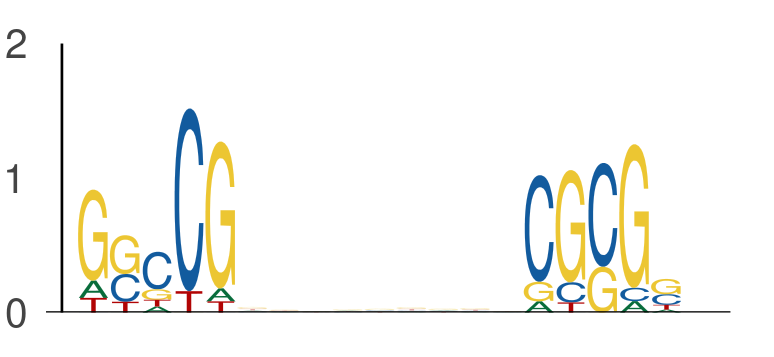

Source data for this figure (header and first rows):
seq_index, start_position, end_position, is_reversed_complement
1265, 51, 56, 0
1265, 65, 70, 0
7450, 29, 34, 0
7450, 43, 48, 0
3297, 48, 53, 0
3297, 62, 67, 0
6776, 49, 54, 0
6776, 63, 68, 0
7517, 44, 49, 0
7517, 58, 63, 0
2040, 52, 57, 0
2040, 66, 71, 0
4917, 51, 56, 0
4917, 65, 70, 0
3506, 11, 16, 0
3506, 25, 30, 0
875, 33, 38, 0
875, 47, 52, 0
5320, 37, 42, 0
5320, 51, 56, 0
7443, 27, 32, 0
7443, 41, 46, 0
3339, 6, 11, 0
3339, 20, 25, 0
3191, 6, 11, 0
3191, 20, 25, 0
2128, 63, 68, 0
2128, 77, 82, 0
3321, 48, 53, 0
3321, 62, 67, 0
6110, 40, 45, 0
6110, 54, 59, 0
2671, 18, 23, 0
2671, 32, 37, 0
196, 44, 49, 0
196, 58, 63, 0
6029, 27, 32, 0
6029, 41, 46, 0
5071, 53, 58, 0
5071, 67, 72, 0
6465, 28, 33, 0
6465, 42, 47, 0
7644, 16, 21, 0
7644, 30, 35, 0
285, 65, 70, 0
285, 79, 84, 0
6019, 60, 65, 0
6019, 74, 79, 0
428, 61, 66, 0
428, 75, 80, 0
2463, 18, 23, 0
2463, 32, 37, 0
4293, 54, 59, 0
4293, 68, 73, 0
2694, 0, 5, 0
2694, 14, 19, 0
4061, 60, 65, 0
4061, 74, 79, 0
7767, 58, 63, 0
7767, 72, 77, 0
... 646 more rows
